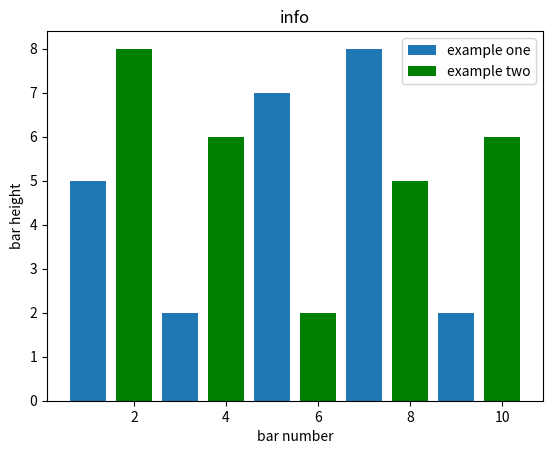

Python code for this plot:
from matplotlib import pyplot as plt

plt.bar([1, 3, 5, 7, 9], [5, 2, 7, 8, 2], label="example one")
plt.bar([2, 4, 6, 8, 10], [8, 6, 2, 5, 6], label="example two", color = 'g')

plt.legend()
plt.xlabel('bar number')
plt.ylabel('bar height')

plt.title("info")

plt.show()